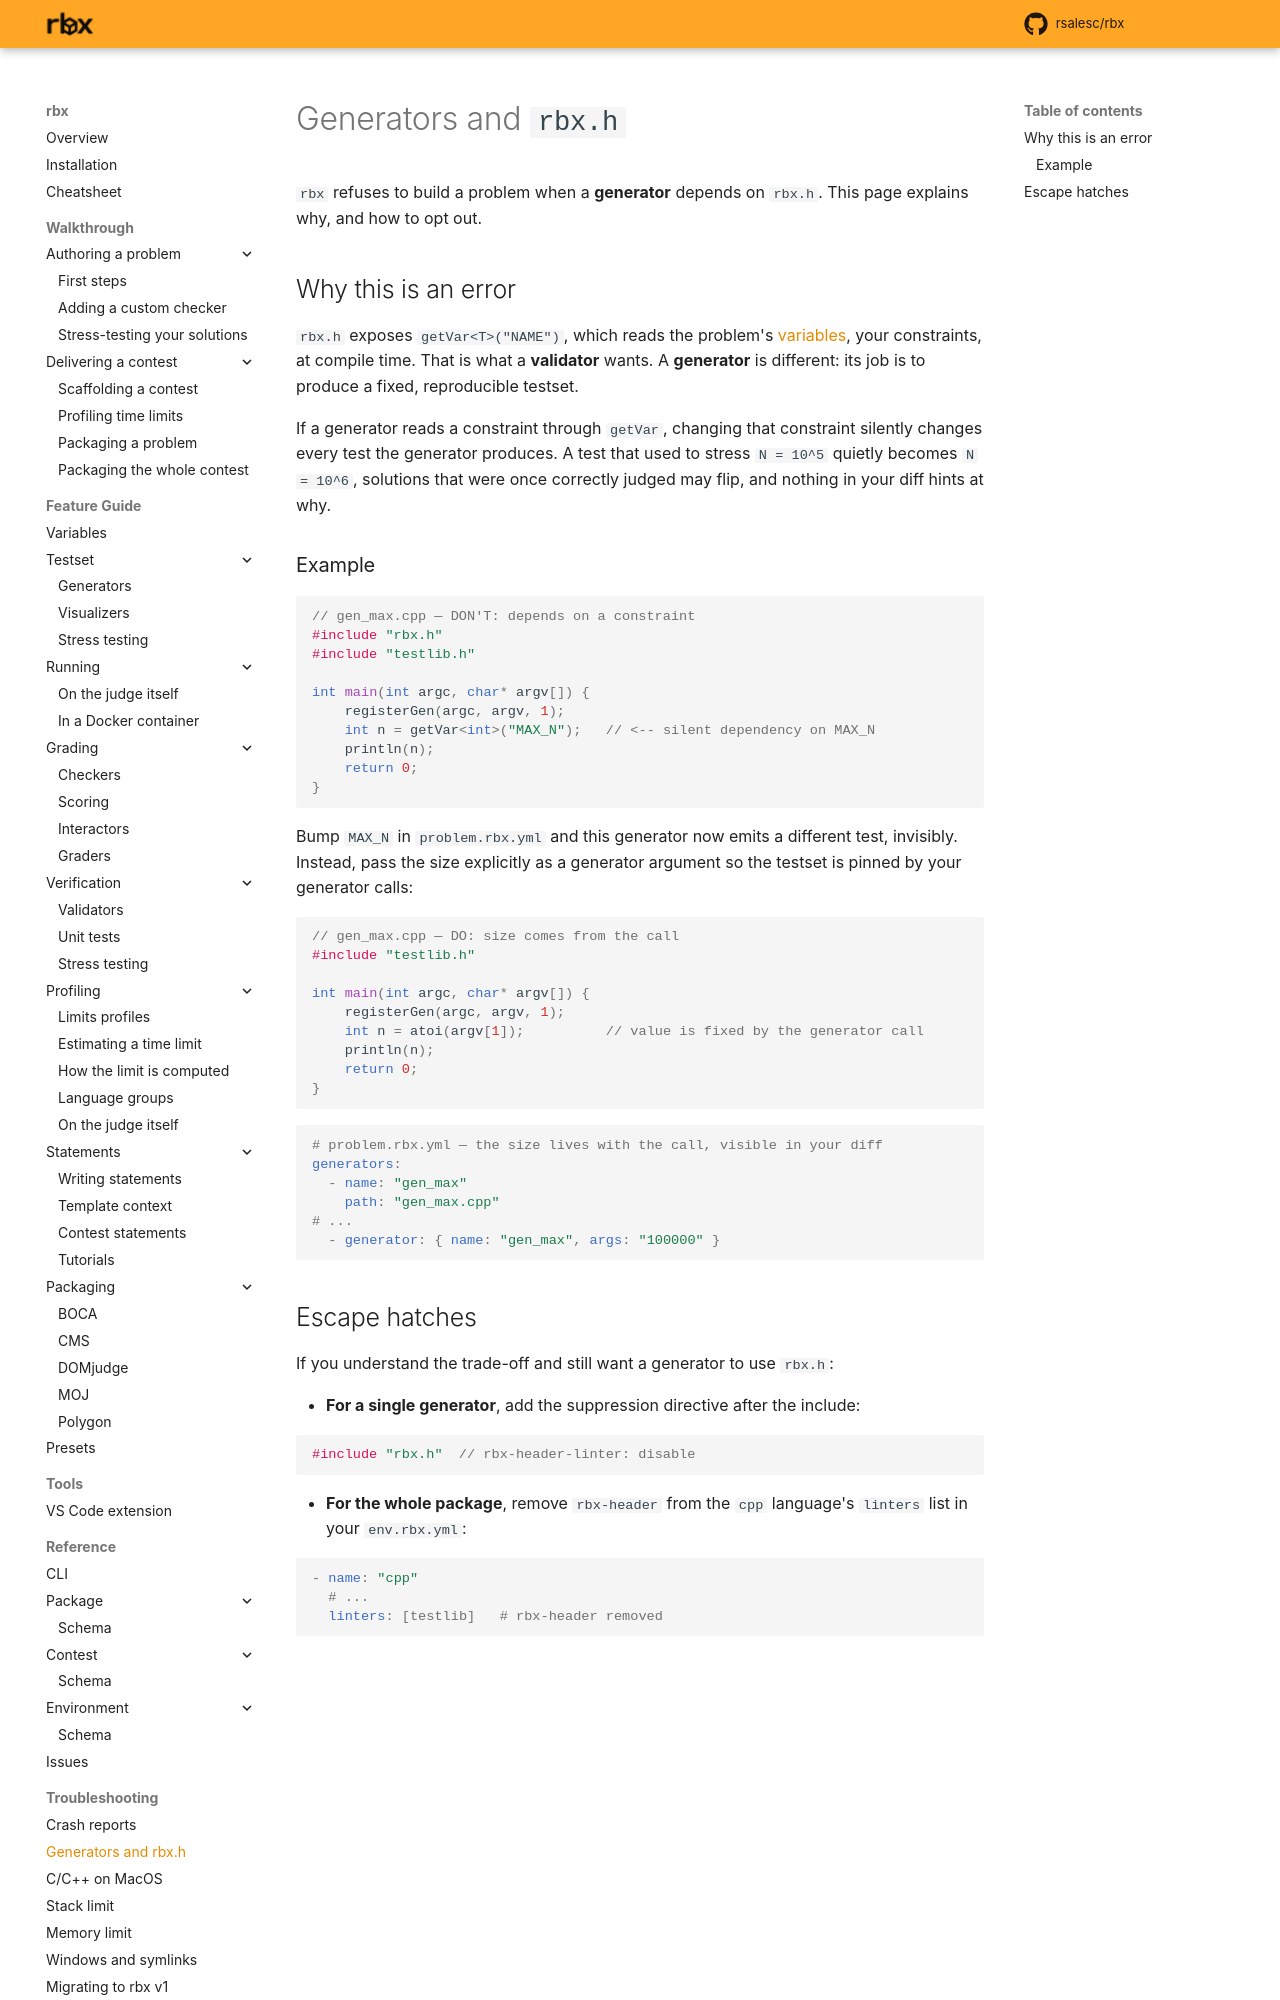

repository: rsalesc/rbx · page: generators-and-rbx-h/index.html · generator: mkdocs

# Generators and `rbx.h`

`rbx` refuses to build a problem when a **generator** depends on `rbx.h`. This
page explains why, and how to opt out.

## Why this is an error

`rbx.h` exposes `getVar<T>("NAME")`, which reads the problem's
[variables](setters/variables.md), your constraints, at compile time. That is what a
**validator** wants. A **generator** is different: its job is to produce a fixed,
reproducible testset.

If a generator reads a constraint through `getVar`, changing that constraint
silently changes every test the generator produces. A test that used to stress
`N = 10^5` quietly becomes `N = 10^6`, solutions that were once correctly judged
may flip, and nothing in your diff hints at why.

### Example

```cpp
// gen_max.cpp — DON'T: depends on a constraint
#include "rbx.h"
#include "testlib.h"

int main(int argc, char* argv[]) {
    registerGen(argc, argv, 1);
    int n = getVar<int>("MAX_N");   // <-- silent dependency on MAX_N
    println(n);
    return 0;
}
```

Bump `MAX_N` in `problem.rbx.yml` and this generator now emits a different test,
invisibly. Instead, pass the size explicitly as a generator argument so the
testset is pinned by your generator calls:

```cpp
// gen_max.cpp — DO: size comes from the call
#include "testlib.h"

int main(int argc, char* argv[]) {
    registerGen(argc, argv, 1);
    int n = atoi(argv[1]);          // value is fixed by the generator call
    println(n);
    return 0;
}
```

```yaml
# problem.rbx.yml — the size lives with the call, visible in your diff
generators:
  - name: "gen_max"
    path: "gen_max.cpp"
# ...
  - generator: { name: "gen_max", args: "100000" }
```
